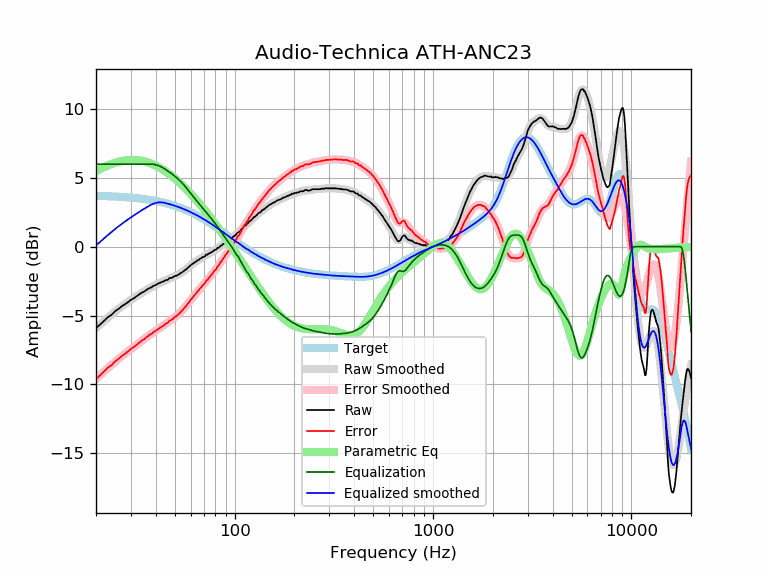

The file beside this chart, header and first rows:
frequency, raw, error, smoothed, error_smoothed, equalization, parametric_eq, equalized_raw, equalized_smoothed, target
20, -5.91, -9.61, -5.91, -9.61, 6.00, 5.48, 0.09, 0.09, 3.70
21, -5.65, -9.34, -5.64, -9.33, 6.00, 5.65, 0.35, 0.36, 3.69
22, -5.38, -9.06, -5.38, -9.06, 6.00, 5.79, 0.62, 0.62, 3.68
23, -5.11, -8.78, -5.14, -8.81, 6.00, 5.91, 0.89, 0.86, 3.67
24, -4.94, -8.60, -4.92, -8.57, 6.00, 6.02, 1.06, 1.08, 3.66
25, -4.68, -8.33, -4.71, -8.35, 6.00, 6.10, 1.32, 1.29, 3.65
26, -4.52, -8.15, -4.52, -8.15, 6.00, 6.17, 1.48, 1.48, 3.63
27, -4.32, -7.94, -4.34, -7.95, 6.00, 6.23, 1.68, 1.66, 3.62
28, -4.18, -7.78, -4.17, -7.77, 6.00, 6.27, 1.82, 1.83, 3.60
29, -4.03, -7.62, -4.02, -7.60, 6.00, 6.29, 1.97, 1.98, 3.59
30, -3.86, -7.43, -3.87, -7.44, 6.00, 6.31, 2.14, 2.13, 3.57
31, -3.75, -7.30, -3.73, -7.28, 6.00, 6.31, 2.25, 2.27, 3.55
32, -3.61, -7.14, -3.60, -7.13, 6.00, 6.29, 2.39, 2.40, 3.53
33, -3.47, -6.98, -3.47, -6.98, 6.00, 6.27, 2.53, 2.53, 3.51
34, -3.34, -6.83, -3.36, -6.84, 6.00, 6.24, 2.66, 2.64, 3.49
35, -3.26, -6.72, -3.24, -6.71, 6.00, 6.20, 2.74, 2.76, 3.46
36, -3.13, -6.57, -3.14, -6.57, 6.00, 6.15, 2.87, 2.86, 3.44
37, -3.02, -6.43, -3.04, -6.45, 6.00, 6.10, 2.98, 2.96, 3.41
38, -2.96, -6.35, -2.94, -6.33, 6.00, 6.04, 3.04, 3.06, 3.39
39, -2.84, -6.20, -2.86, -6.21, 5.99, 5.97, 3.15, 3.13, 3.36
40, -2.79, -6.12, -2.77, -6.10, 5.96, 5.89, 3.17, 3.18, 3.33
41, -2.69, -5.99, -2.70, -6.00, 5.91, 5.81, 3.22, 3.21, 3.30
42, -2.62, -5.89, -2.63, -5.89, 5.85, 5.73, 3.23, 3.23, 3.27
43, -2.56, -5.79, -2.56, -5.79, 5.78, 5.64, 3.22, 3.22, 3.23
44, -2.51, -5.71, -2.50, -5.69, 5.69, 5.55, 3.18, 3.20, 3.20
45, -2.42, -5.58, -2.43, -5.60, 5.60, 5.46, 3.18, 3.16, 3.16
46, -2.41, -5.54, -2.38, -5.50, 5.50, 5.36, 3.09, 3.13, 3.13
47, -2.27, -5.36, -2.32, -5.41, 5.41, 5.26, 3.14, 3.09, 3.09
48, -2.27, -5.32, -2.26, -5.31, 5.31, 5.16, 3.04, 3.05, 3.05
49, -2.21, -5.22, -2.20, -5.22, 5.22, 5.06, 3.01, 3.01, 3.01
50, -2.13, -5.10, -2.15, -5.12, 5.12, 4.95, 2.99, 2.97, 2.97
51, -2.10, -5.03, -2.08, -5.01, 5.01, 4.84, 2.91, 2.93, 2.93
52, -2.03, -4.92, -2.02, -4.91, 4.91, 4.74, 2.88, 2.89, 2.89
53, -1.95, -4.79, -1.95, -4.79, 4.79, 4.63, 2.84, 2.84, 2.84
54, -1.88, -4.68, -1.88, -4.67, 4.67, 4.52, 2.79, 2.80, 2.80
55, -1.81, -4.56, -1.80, -4.55, 4.55, 4.41, 2.74, 2.75, 2.75
56, -1.71, -4.42, -1.71, -4.42, 4.42, 4.30, 2.71, 2.71, 2.71
57, -1.64, -4.30, -1.63, -4.29, 4.29, 4.18, 2.65, 2.66, 2.66
58, -1.54, -4.15, -1.54, -4.15, 4.15, 4.07, 2.61, 2.61, 2.61
59, -1.44, -4.00, -1.45, -4.01, 4.01, 3.96, 2.57, 2.56, 2.56
60, -1.35, -3.86, -1.37, -3.88, 3.88, 3.85, 2.53, 2.51, 2.51
61, -1.27, -3.73, -1.28, -3.75, 3.75, 3.73, 2.48, 2.46, 2.46
62, -1.21, -3.62, -1.21, -3.62, 3.62, 3.62, 2.41, 2.41, 2.41
63, -1.13, -3.49, -1.13, -3.50, 3.50, 3.51, 2.37, 2.36, 2.36
64, -1.08, -3.39, -1.06, -3.38, 3.38, 3.39, 2.30, 2.31, 2.31
65, -0.98, -3.24, -1.00, -3.26, 3.26, 3.28, 2.28, 2.26, 2.26
66, -0.96, -3.17, -0.94, -3.14, 3.14, 3.17, 2.18, 2.21, 2.21
67, -0.86, -3.01, -0.88, -3.03, 3.03, 3.06, 2.17, 2.15, 2.15
68, -0.83, -2.93, -0.82, -2.92, 2.92, 2.95, 2.09, 2.10, 2.10
69, -0.75, -2.80, -0.77, -2.81, 2.81, 2.84, 2.06, 2.05, 2.05
70, -0.74, -2.73, -0.71, -2.70, 2.70, 2.72, 1.96, 1.99, 1.99
71, -0.67, -2.61, -0.66, -2.60, 2.60, 2.61, 1.93, 1.94, 1.94
72, -0.56, -2.44, -0.61, -2.49, 2.49, 2.50, 1.93, 1.88, 1.88
73, -0.58, -2.41, -0.56, -2.39, 2.39, 2.39, 1.81, 1.83, 1.83
74, -0.49, -2.27, -0.51, -2.28, 2.28, 2.28, 1.79, 1.78, 1.78
75, -0.47, -2.19, -0.46, -2.18, 2.18, 2.18, 1.71, 1.72, 1.72
76, -0.41, -2.08, -0.41, -2.08, 2.08, 2.07, 1.67, 1.67, 1.67
77, -0.37, -1.98, -0.36, -1.98, 1.98, 1.96, 1.61, 1.61, 1.61
78, -0.32, -1.88, -0.31, -1.87, 1.87, 1.85, 1.55, 1.56, 1.56
79, -0.24, -1.74, -0.26, -1.77, 1.77, 1.75, 1.53, 1.50, 1.50
... 553 more rows
